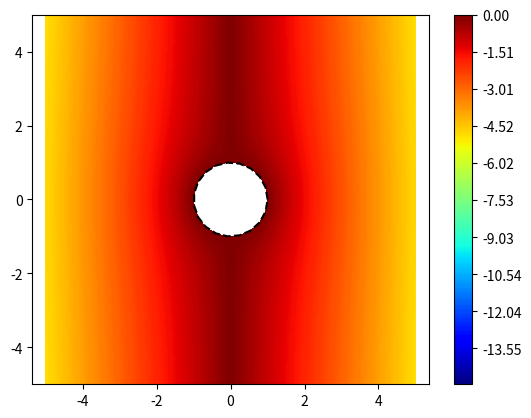

Generate this figure with matplotlib:
import numpy as np
import matplotlib.pyplot as pyplot

E_0 = 1
a = 1
resolution = 500

x = np.linspace(-5,5,resolution)
y = np.linspace(-5,5,resolution)
X, Y = np.meshgrid(x, y)
Z = E_0 * (-(np.sqrt(X**2 + Y**2)) + a**2 /
           np.sqrt(X**2 + Y**2)) * np.cos(np.arctan(Y / X))

# E = np.gradient(Z)

levels = np.linspace(-15, 0, 300)
pyplot.contourf(X, Y, Z, levels=levels, cmap="jet")
phi =  np.linspace(0, 2 * np.pi, 20)
pyplot.plot(a*np.cos(phi),a*np.sin(phi), color="black", linestyle="dashed")

# step = 10
# s = max(np.max(E[0]), np.max(E[1])) * 0.1
# pyplot.quiver(X[::step,::step], Y[::step,::step], E[1][::step,::step], E[0][::step,::step], units='xy', pivot='tail', width=0.03, scale=1)
pyplot.axis("equal")
pyplot.colorbar()
pyplot.show()
